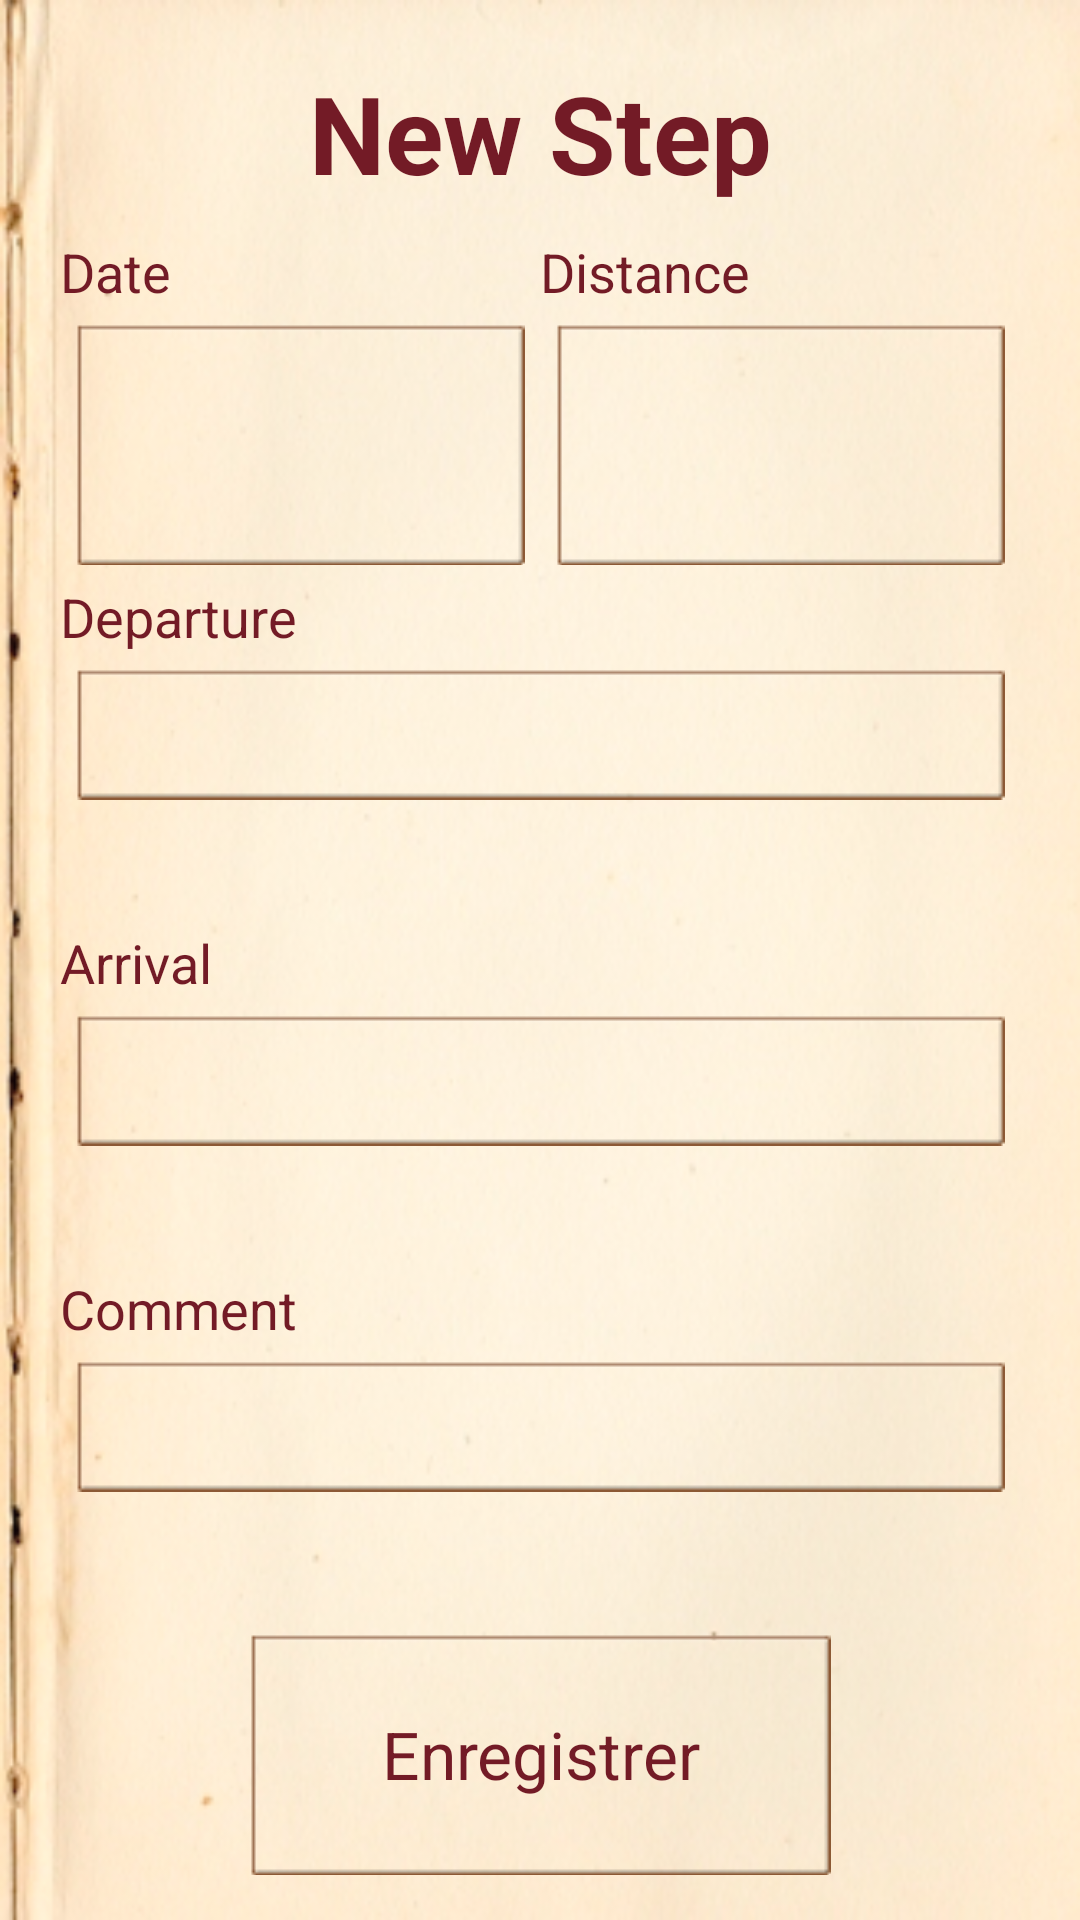

The Android layout XML behind this screen, and the referenced resources:
<!-- AndroidManifest.xml: application theme android:Theme.NoTitleBar -->
<!-- res/layout/layout_compostelle_newstep_activity.xml -->
<?xml version="1.0" encoding="utf-8"?>
<LinearLayout xmlns:android="http://schemas.android.com/apk/res/android"
    style="@style/LayoutActivity" >

    <TextView
        android:id="@+id/tvTitreCompostelleNewStepActivity" 
        style="@style/TitreActivity"
        android:layout_height="wrap_content"
        android:text="@string/TitreCompostelleNewStep"  />

    
    <LinearLayout
        android:layout_width="match_parent"
        android:layout_height="wrap_content"
        android:orientation="horizontal"
        android:weightSum="2"
        android:layout_weight="1" >
   		
        <LinearLayout
            android:layout_width="wrap_content"
            android:layout_height="match_parent"
            android:orientation="vertical"
        	android:layout_weight="1" >
            <TextView
                android:id="@+id/tvNewStepDate"
                style="@style/TexteNewStepActivity"
                android:text="@string/TexteStepDate" />
            <Button
                android:id="@+id/bNewStepDate"
                style="@style/LinkSousActivity" />
        </LinearLayout>
        
	    <LinearLayout
	        android:layout_width="wrap_content"
            android:layout_height="match_parent"
            android:orientation="vertical"
        	android:layout_weight="1" >	
	        <TextView
	            android:id="@+id/tvNewStepDistance"
	            style="@style/TexteNewStepActivity"
	            android:text="@string/TexteStepDistance" />	
	        <EditText
	            android:id="@+id/etNewStepDistance"
	            style="@style/EditTextStyle"
	            android:layout_width="match_parent"
	            android:layout_height="match_parent"
	            android:inputType="numberDecimal" />
	    </LinearLayout>
	</LinearLayout>

			

        

	            <LinearLayout
	                android:layout_width="match_parent"
	                android:layout_height="wrap_content" 
	                android:orientation="vertical"
        			android:layout_weight="1" >
	            <TextView
	                android:id="@+id/tvNewStepStart"
					style="@style/TexteNewStepActivity"
	                android:text="@string/TexteStepStart" />
	            <EditText
	                android:id="@+id/etNewStepStart"
	                style="@style/EditTextStyle"
	                android:layout_width="match_parent"
	                android:layout_height="wrap_content" 
	                android:inputType="text"
	                android:imeOptions="actionNext"> </EditText>
	            </LinearLayout>
	         
        	
 				<LinearLayout
	                android:layout_width="match_parent"
	                android:layout_height="wrap_content" 
	                android:orientation="vertical"
        			android:layout_weight="1" > 
		            <TextView
		                android:id="@+id/tvNewStepEnd"
		                style="@style/TexteNewStepActivity"
		                android:text="@string/TexteStepEnd" />
		            <EditText
		                android:id="@+id/etNewStepEnd"
	                	style="@style/EditTextStyle"
		                android:layout_width="match_parent"
		                android:layout_height="wrap_content" 
	                android:inputType="text"
	                android:imeOptions="actionNext"/>
	 			</LinearLayout>

       
        

            <LinearLayout
                android:layout_width="match_parent"
                android:layout_height="wrap_content" 
                android:orientation="vertical"
        		android:layout_weight="1" > 
            <TextView
                android:id="@+id/tvNewStepCommentaire"
				style="@style/TexteNewStepActivity"
                android:text="@string/TexteStepComment" />
            <EditText
                android:id="@+id/etNewStepCommentaire"
	            style="@style/EditTextStyle"
                android:layout_width="match_parent"
                android:layout_height="wrap_content" 
	            android:inputType="text" >
            </EditText>
            </LinearLayout>
        
        
            <Button
                android:id="@+id/bNewStepAddStep"
                style="@style/LinkSousActivity" 
                android:text="@string/TexteStepSave"
                android:layout_gravity="center"
        		android:layout_weight="1" />
</LinearLayout>
<!-- resources referenced by this layout -->
<resources>
  <string name="TexteStepComment">Comment</string>
  <string name="TexteStepDate">Date</string>
  <string name="TexteStepDistance">Distance</string>
  <string name="TexteStepEnd">Arrival</string>
  <string name="TexteStepSave">Enregistrer</string>
  <string name="TexteStepStart">Departure</string>
  <string name="TitreCompostelleNewStep">New Step</string>
  <style name="EditTextStyle">
          <item name="android:layout_width">match_parent</item>
          <item name="android:layout_height">wrap_content</item>
          <item name="android:background">@drawable/button_custom</item>         
          <item name="android:textColor">@color/Marron</item>     
          <item name="android:layout_margin">5dp</item> 
          <item name="android:padding">10dp</item>  
          <item name="android:textSize">18dp</item> 
      </style>
  <style name="LayoutActivity">
          <item name="android:layout_width">match_parent</item>
          <item name="android:layout_height">match_parent</item>
          <item name="android:paddingLeft">20dp</item>
          <item name="android:background">@drawable/papier</item>
          <item name="android:orientation">vertical</item>
          <item name="android:paddingRight">20dp</item>
          <item name="android:paddingTop">10dp</item>
          <item name="android:paddingBottom">10dp</item>
      </style>
  <style name="LinkSousActivity" parent="TexteSimple">
          <item name="android:background">@drawable/button_custom</item>         
          <item name="android:textColor">@color/Marron</item>
          <item name="android:layout_margin">5dp</item>
          <item name="android:textSize">22dp</item>
          <item name="android:layout_weight">1</item>
      </style>
  <style name="TexteNewStepActivity" parent="TexteSimple">
          <item name="android:layout_width">match_parent</item>
          <item name="android:textSize">18dp</item>
      </style>
  <style name="TitreActivity">
          <item name="android:gravity">center</item>
          <item name="android:textStyle">bold</item>
          <item name="android:textSize">36dp</item>
          <item name="android:textColor">@color/Marron</item>
          <item name="android:layout_width">match_parent</item>
          <item name="android:layout_height">wrap_content</item>
          <item name="android:layout_margin">10dp</item>
      </style>
  <!-- drawable button_custom (drawable) -->
  <?xml version="1.0" encoding="utf-8"?>
  <selector xmlns:android="http://schemas.android.com/apk/res/android" >
      <item
          android:state_pressed="true"
          android:drawable="@drawable/button_pressed" />
      
       
       <item
          android:state_enabled="true"
          android:drawable="@drawable/button" />
  
  
  </selector>
  <color name="Marron">#731B26</color>
  <!-- drawable papier: jpg bitmap (drawable-hdpi, 96284 bytes) -->
  <style name="TexteSimple">
          <item name="android:layout_width">wrap_content</item>
          <item name="android:layout_height">wrap_content</item>
          <item name="android:background">@android:color/transparent</item>
          <item name="android:textColor">@color/Marron</item>
          <item name="android:textSize">24dp</item>
      </style>
</resources>
